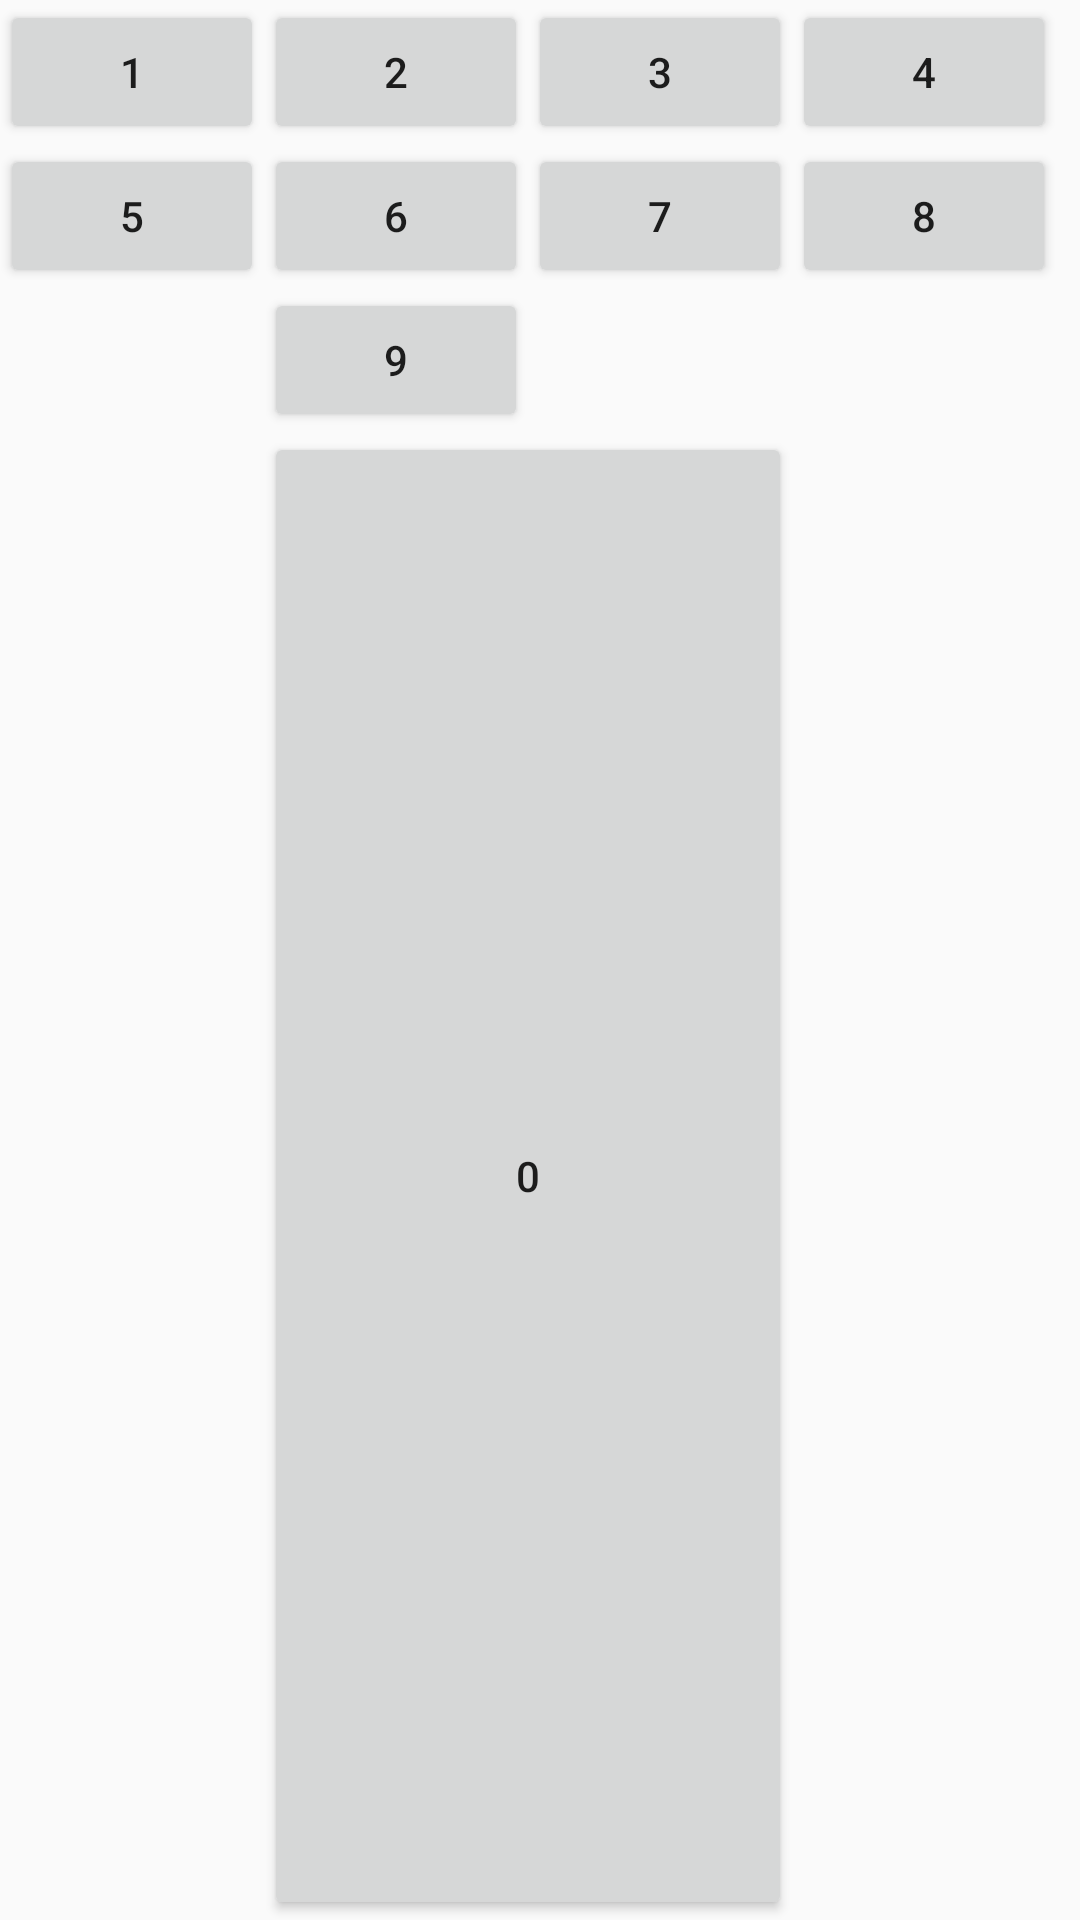

This screen was rendered from an Android layout file. Write that file and the resources it references.
<!-- AndroidManifest.xml: application theme AppTheme -->
<!-- res/layout/grid_layout.xml -->
<?xml version="1.0" encoding="utf-8"?>
<GridLayout
  xmlns:android="http://schemas.android.com/apk/res/android"
  android:layout_width="wrap_content"
  android:layout_height="wrap_content"
  android:layout_gravity="center|top"
  android:columnCount="4"
  >

  <Button
    android:id="@+id/button40"
    android:layout_width="wrap_content"
    android:layout_height="wrap_content"
    android:text="1"
    />

  <Button
    android:id="@+id/button39"
    android:layout_width="wrap_content"
    android:layout_height="wrap_content"
    android:text="2"
    />

  <Button
    android:id="@+id/button38"
    android:layout_width="wrap_content"
    android:layout_height="wrap_content"
    android:text="3"
    />

  <Button
    android:id="@+id/button37"
    android:layout_width="wrap_content"
    android:layout_height="wrap_content"
    android:text="4"
    />

  <Button
    android:id="@+id/button36"
    android:layout_width="wrap_content"
    android:layout_height="wrap_content"
    android:text="5"
    />

  <Button
    android:id="@+id/button35"
    android:layout_width="wrap_content"
    android:layout_height="wrap_content"
    android:text="6"
    />

  <Button
    android:id="@+id/button34"
    android:layout_width="wrap_content"
    android:layout_height="wrap_content"
    android:text="7"
    />

  <Button
    android:id="@+id/button33"
    android:layout_width="wrap_content"
    android:layout_height="wrap_content"
    android:text="8"
    />

  <Button
    android:id="@+id/button32"
    android:layout_width="wrap_content"
    android:layout_height="wrap_content"
    android:layout_column="1"
    android:layout_columnSpan="2"
    android:text="9"
    />

  <Button
    android:id="@+id/button31"
    android:layout_width="wrap_content"
    android:layout_height="wrap_content"
    android:layout_column="1"
    android:layout_columnSpan="2"
    android:layout_gravity="fill"
    android:layout_row="3"
    android:text="0"
    />
</GridLayout>
<!-- resources referenced by this layout -->
<resources>
  <style name="AppTheme" parent="Theme.AppCompat.Light.DarkActionBar">
      <item name="colorPrimary">@color/colorPrimary</item>
      <item name="colorPrimaryDark">@color/colorPrimaryDark</item>
      <item name="colorAccent">@color/colorAccent</item>
    </style>
  <color name="colorPrimary">#E1BEE7</color>
  <color name="colorPrimaryDark">#4A148C</color>
  <color name="colorAccent">#AA00FF</color>
</resources>
